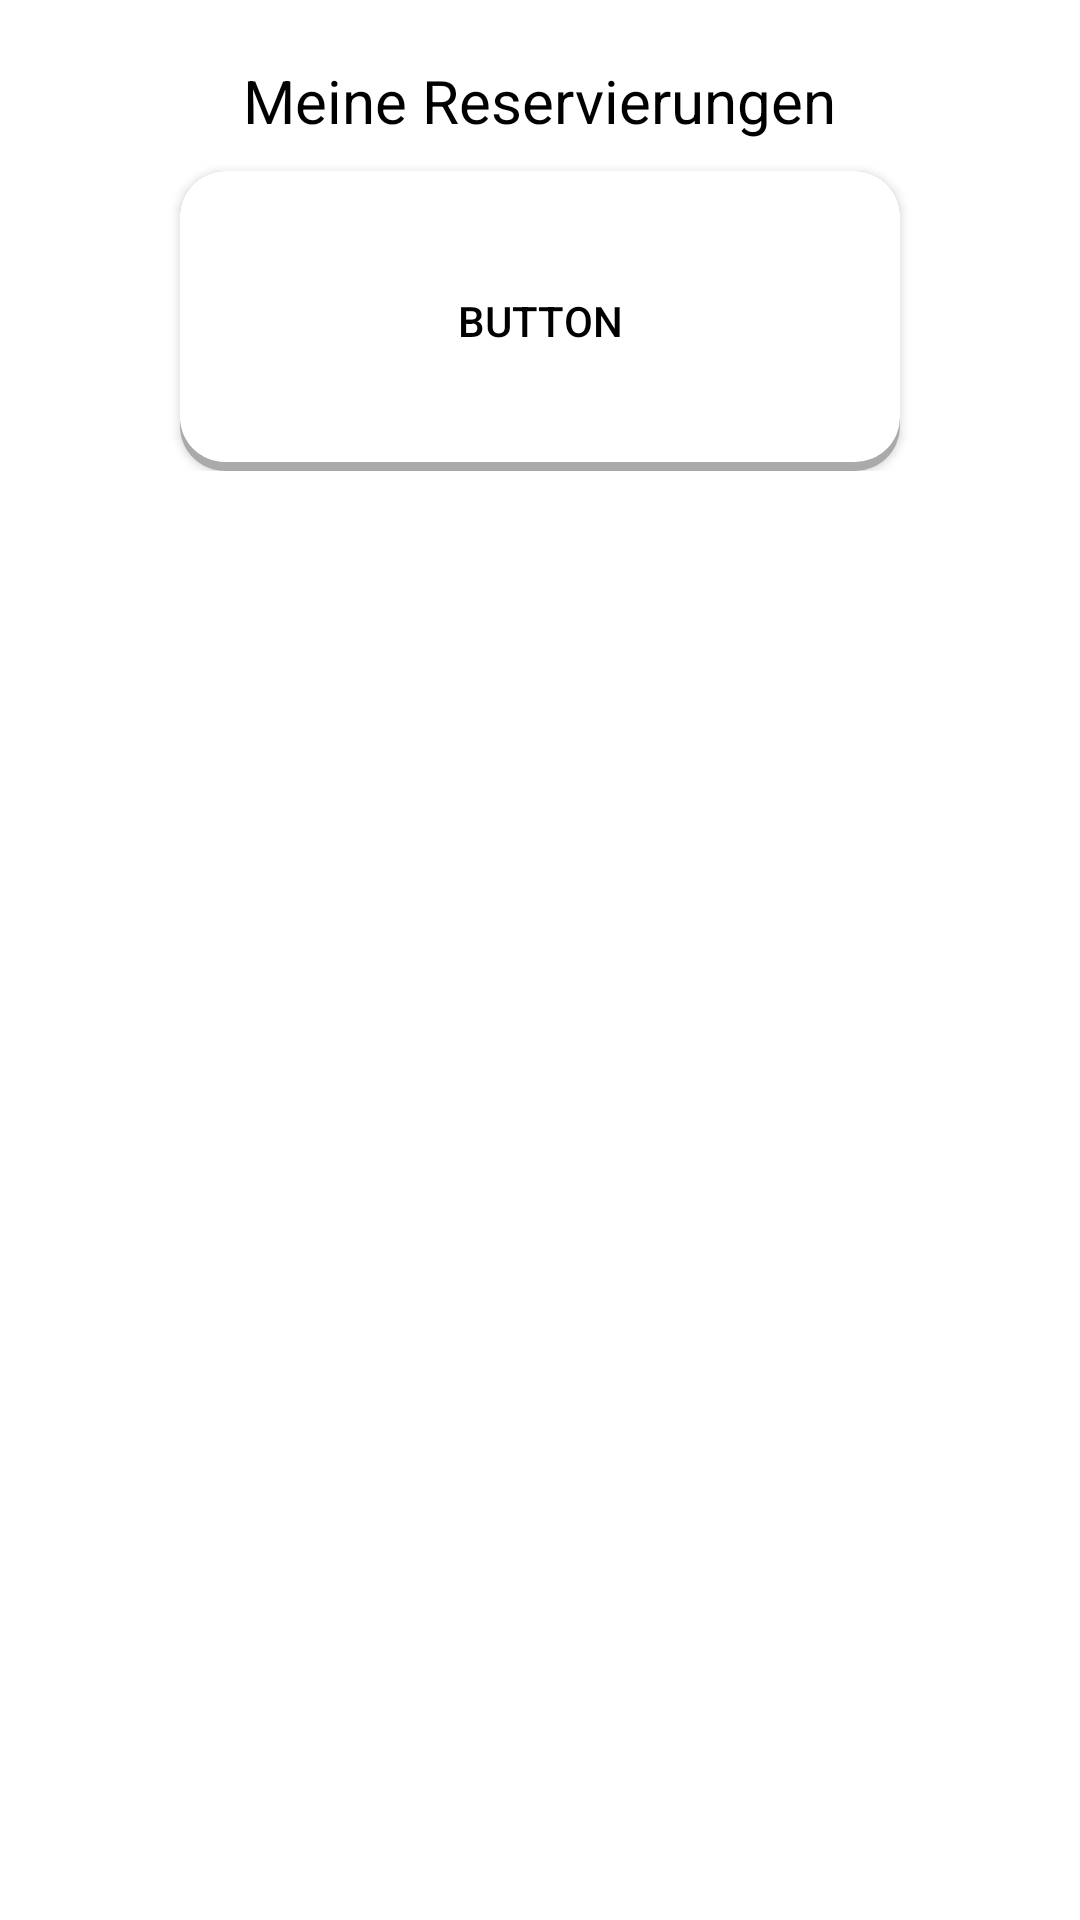

Reconstruct the res/layout file that produces this screen, plus the resources it refers to.
<!-- AndroidManifest.xml: application theme Theme.Kotlin_Basics_1 -->
<!-- res/layout/fragment_reservations.xml -->
<?xml version="1.0" encoding="utf-8"?>
<androidx.constraintlayout.widget.ConstraintLayout
        xmlns:android="http://schemas.android.com/apk/res/android"
        xmlns:app="http://schemas.android.com/apk/res-auto"
        xmlns:tools="http://schemas.android.com/tools"
        android:layout_width="match_parent"
        android:layout_height="match_parent"
        tools:context=".ui.reservations.ReservationsFragment">

    <ScrollView
        android:layout_width="match_parent"
        android:layout_height="match_parent"
        app:layout_constraintBottom_toBottomOf="parent"
        app:layout_constraintEnd_toEndOf="parent"
        app:layout_constraintStart_toStartOf="parent"
        app:layout_constraintTop_toTopOf="parent">

        <LinearLayout
            android:id="@+id/reservationsLayoutContainer"
            android:layout_width="match_parent"
            android:layout_height="wrap_content"
            android:layout_marginLeft="20dp"
            android:layout_marginRight="20dp"
            android:gravity="center_horizontal"
            android:orientation="vertical">

            <TextView
                android:id="@+id/lblTitle"
                android:layout_width="wrap_content"
                android:layout_height="wrap_content"
                android:layout_marginTop="20dp"
                android:text="Meine Reservierungen"
                android:textColor="@color/textcolor"
                android:textSize="20sp" />

            <androidx.appcompat.widget.AppCompatButton
                android:id="@+id/btnMyReservationsPrefab"
                style="@style/background"
                android:layout_width="match_parent"
                android:layout_height="wrap_content"
                android:layout_marginLeft="40dp"
                android:layout_marginTop="10dp"
                android:layout_marginRight="40dp"
                android:width="300dp"
                android:height="100dp"
                android:maxWidth="350dp"
                android:minWidth="100dp"
                android:text="Button" />

        </LinearLayout>
    </ScrollView>

</androidx.constraintlayout.widget.ConstraintLayout>
<!-- resources referenced by this layout -->
<resources>
  <color name="textcolor">#FF000000</color>
  <style name="background">
          <item name="android:background">@drawable/roundedbutton</item>
          <item name="android:textColor">@color/black</item>
      </style>
  <style name="Theme.Kotlin_Basics_1" parent="Theme.MaterialComponents.DayNight.DarkActionBar">
          
          <item name="colorPrimary">@color/app_background_header</item>
          <item name="colorPrimaryVariant">@color/white</item>
          <item name="colorOnPrimary">@color/white</item>
          
          <item name="colorSecondary">@color/teal_200</item>
          <item name="colorSecondaryVariant">@color/teal_700</item>
          <item name="colorOnSecondary">@color/black</item>
          
          <item name="android:statusBarColor" tools:targetApi="l">?attr/colorPrimaryVariant</item>
          
          <item name="android:windowNoTitle">true</item>
          <item name="android:windowActionBar">true</item>
          <item name="android:windowFullscreen">true</item>
          <item name="android:windowContentOverlay">@null</item>
      </style>
  <!-- drawable roundedbutton (drawable) -->
  <?xml version="1.0" encoding="utf-8"?>
  <layer-list xmlns:android="http://schemas.android.com/apk/res/android">
      
      <item  >
          <shape>
              <solid android:color="@android:color/darker_gray" />
              <corners android:radius="15dp" />
          </shape>
      </item>
      
      <item android:bottom="3dp"
          >
          <shape>
              <solid android:color="@android:color/white" />
              <corners android:radius="15dp" />
          </shape>
      </item>
  </layer-list>
  <color name="black">#FF000000</color>
  <color name="app_background_header">#777777</color>
  <color name="white">#FFFFFFFF</color>
  <color name="teal_200">#FF03DAC5</color>
  <color name="teal_700">#FF018786</color>
</resources>
